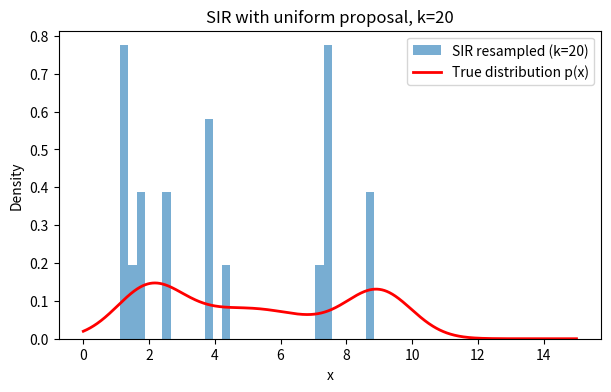
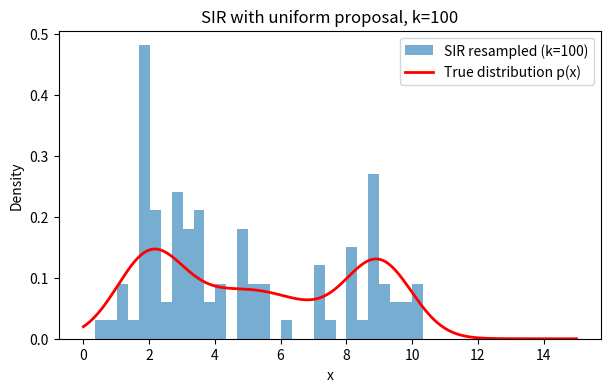
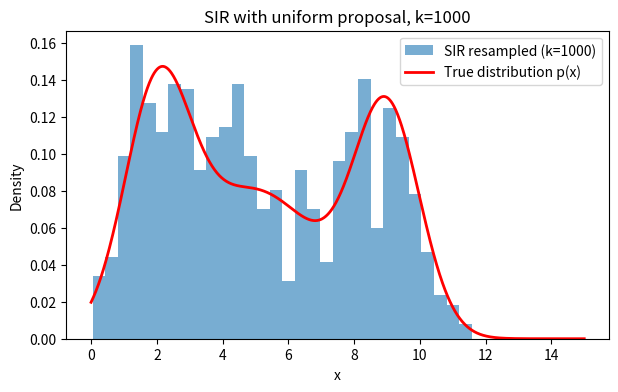
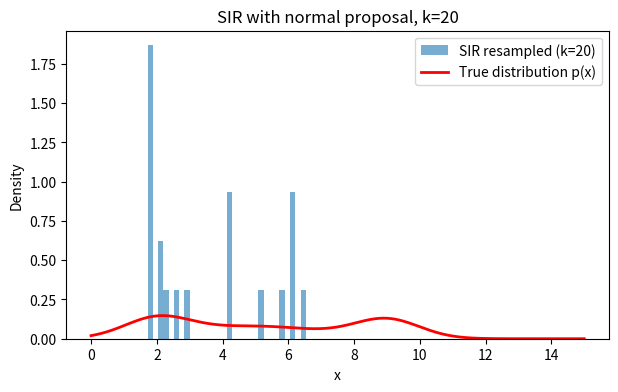
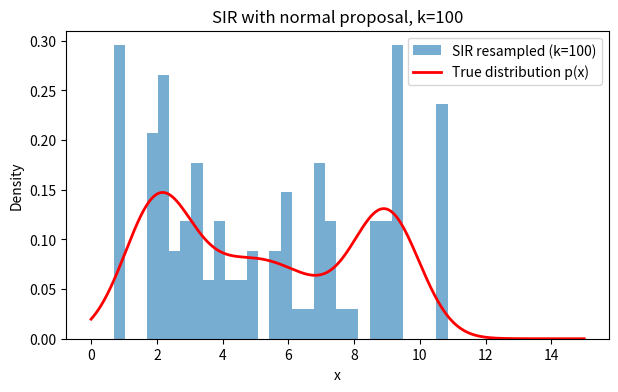
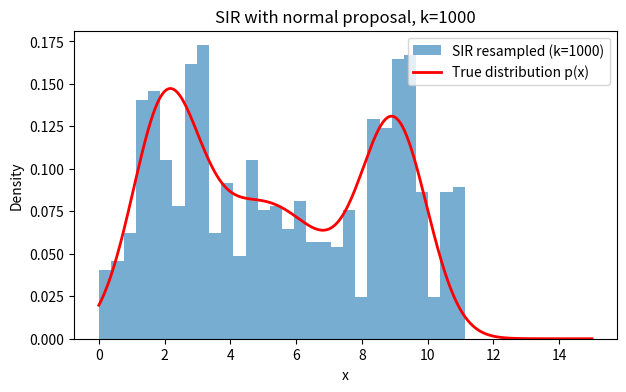

These charts were generated, in order, by the following Python code:
import numpy as np
import matplotlib.pyplot as plt
from scipy.stats import norm

# Define target density p(x) (mixture of Gaussian model)
def p(x):
    return (0.3 * norm.pdf(x, loc=2.0, scale=1.0) +
            0.4 * norm.pdf(x, loc=5.0, scale=2.0) +
            0.3 * norm.pdf(x, loc=9.0, scale=1.0))


# SIR uniform distribution
def sir_uniform(k, rng=np.random.default_rng()):

    # 1. uniform samples from [0, 15]
    samples = rng.uniform(0, 15, size=k)

    # 2. Compute unnormalized weights
    weights = p(samples)

    # 3. Normalize
    weightsN = weights / np.sum(weights)

    # 4. Resample with replacement
    resampled = rng.choice(samples, size=k, replace=True, p=weightsN)
    return resampled

# Plot results for k = 20, 100, 1000
ks = [20, 100, 1000]
x = np.linspace(0, 15, 1000)
px = p(x)

for k in ks:
    # Histogram as probability density uniform
    resampled = sir_uniform(k)
    plt.figure(figsize=(7,4))
    plt.hist(resampled, bins=30, density=True, alpha=0.6, label=f"SIR resampled (k={k})")
    plt.plot(x, px, "r-", lw=2, label="True distribution p(x)")
    plt.xlabel("x")
    plt.ylabel("Density")
    plt.title(f"SIR with uniform proposal, k={k}")
    plt.legend()
    plt.show()



# SIR normal distribution with N(5,4)
def sir_norm(k, rng=np.random.default_rng()):

    # 1. Proposal: normal instead of uniform
    samples = rng.normal(loc=5, scale=2, size=k)  # N(5, 4)

    # 2. Compute unnormalized weights
    weights = p(samples) / norm.pdf(samples, loc=5, scale=2)

    # 3. Normalize
    weightsN = weights / np.sum(weights)

    # 4. Resample with replacement
    resampled = rng.choice(samples, size=k, replace=True, p=weightsN)
    return resampled

# Plot results for k = 20, 100, 1000
ks = [20, 100, 1000]
x = np.linspace(0, 15, 1000)
px = p(x)

for k in ks:
    # Histogram as probability density normal distrubution
    resampled = sir_norm(k)
    plt.figure(figsize=(7,4))
    plt.hist(resampled, bins=30, density=True, alpha=0.6, label=f"SIR resampled (k={k})")
    plt.plot(x, px, "r-", lw=2, label="True distribution p(x)")
    plt.xlabel("x")
    plt.ylabel("Density")
    plt.title(f"SIR with normal proposal, k={k}")
    plt.legend()
    plt.show()
